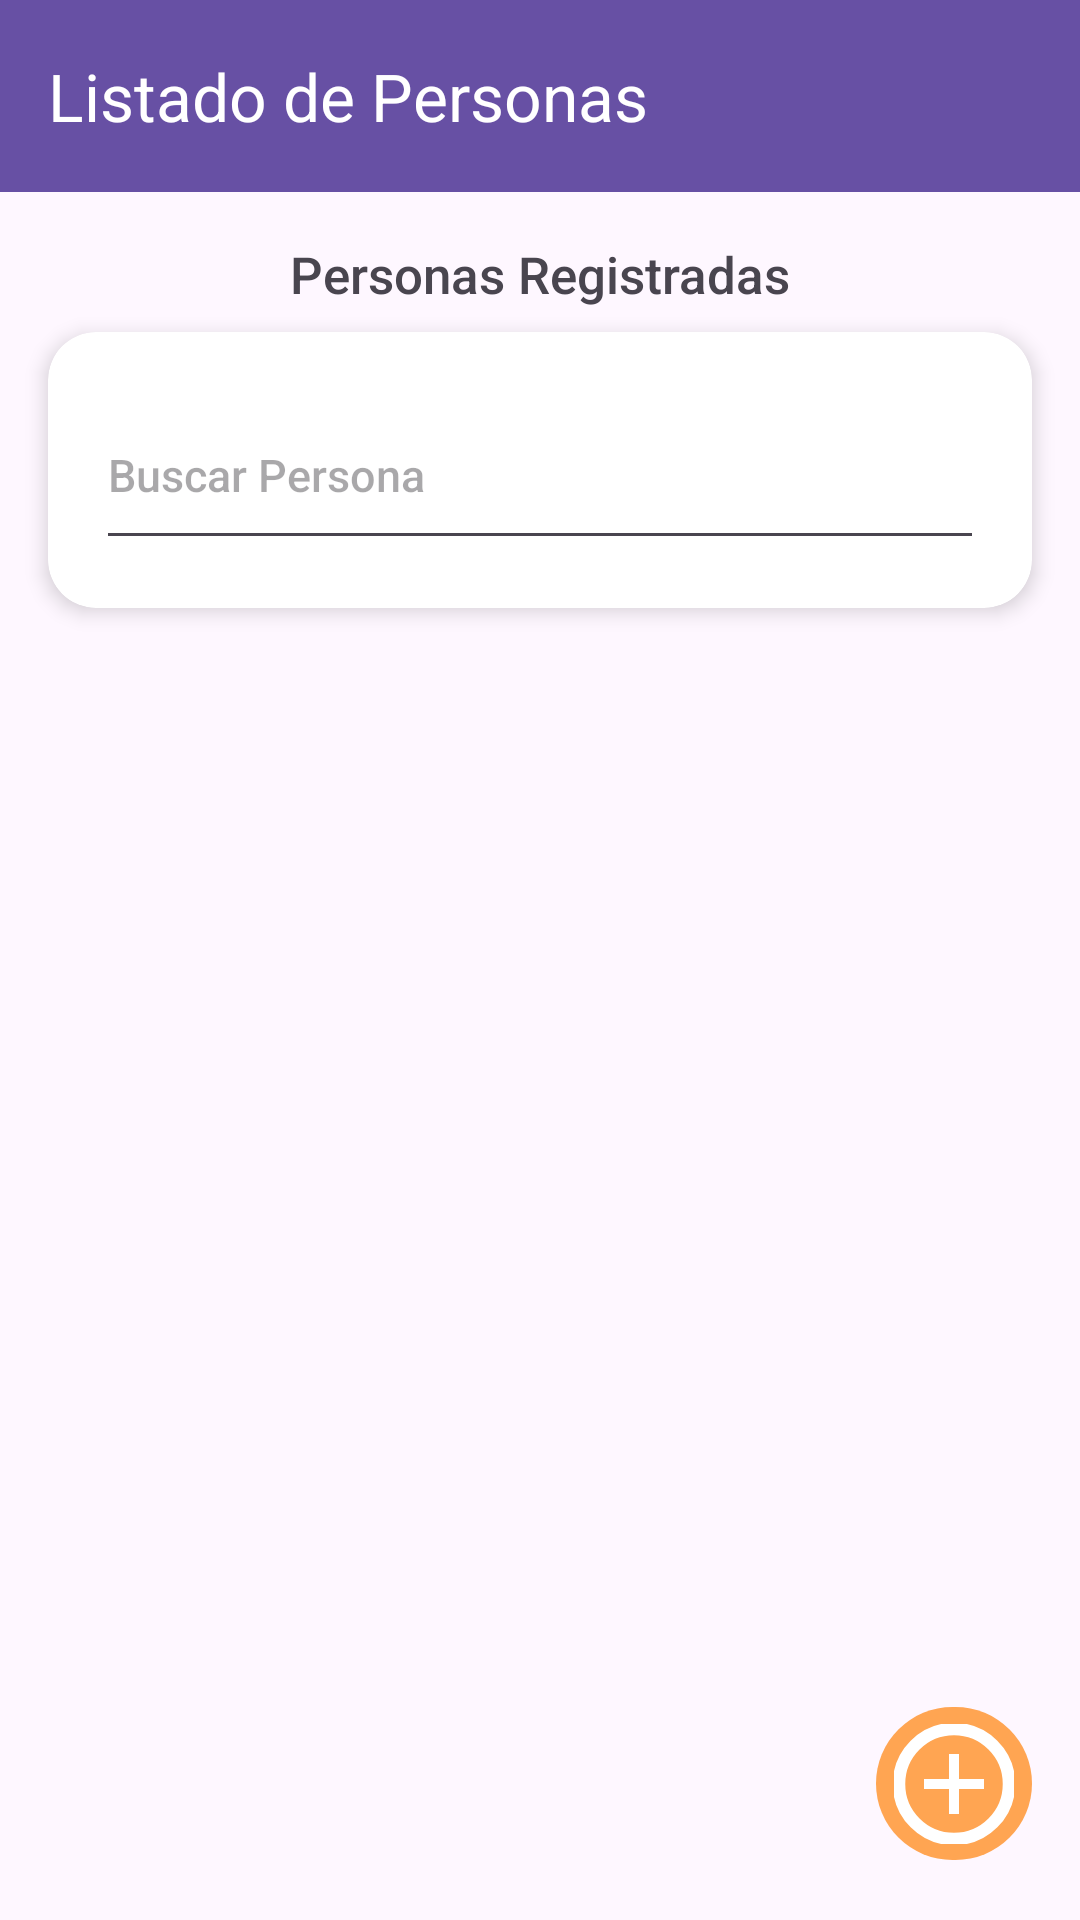

Android layout source for this screen:
<!-- AndroidManifest.xml: application theme Theme.ListaDeEventos -->
<!-- res/layout/activity_main.xml -->
<?xml version="1.0" encoding="utf-8"?>
<androidx.coordinatorlayout.widget.CoordinatorLayout xmlns:android="http://schemas.android.com/apk/res/android"
    xmlns:app="http://schemas.android.com/apk/res-auto"
    xmlns:tools="http://schemas.android.com/tools"
    android:id="@+id/main"
    android:layout_width="match_parent"
    android:layout_height="match_parent"
    tools:context=".MainActivity">

    <com.google.android.material.appbar.AppBarLayout
        android:layout_width="match_parent"
        android:layout_height="wrap_content">
        <com.google.android.material.appbar.MaterialToolbar
            android:id="@+id/toolbar"
            android:layout_width="match_parent"
            android:layout_height="?attr/actionBarSize"
            app:title="Listado de Personas" app:titleTextColor="@android:color/white"
            android:background="?attr/colorPrimary"/>
    </com.google.android.material.appbar.AppBarLayout>

    <LinearLayout
        android:layout_width="match_parent"
        android:layout_height="match_parent"
        android:orientation="vertical"
        app:layout_behavior="@string/appbar_scrolling_view_behavior">

        <TextView
            android:id="@+id/txtListaEventos" android:layout_width="wrap_content"
            android:layout_height="wrap_content"
            android:fontFamily="sans-serif-medium"
            android:text="Personas Registradas" android:textSize="17sp"
            android:layout_gravity="center_horizontal"
            android:layout_marginTop="16dp"
            android:layout_marginBottom="8dp"/>

        <androidx.cardview.widget.CardView
            android:layout_width="match_parent"
            android:layout_height="wrap_content"
            android:layout_marginHorizontal="16dp"
            android:layout_marginBottom="8dp"
            app:cardCornerRadius="16dp"
            app:cardElevation="4dp">

            <LinearLayout
                android:layout_width="match_parent"
                android:layout_height="wrap_content"
                android:orientation="vertical"
                android:padding="16dp">

                <EditText
                    android:id="@+id/editTextSearch"
                    android:layout_width="match_parent" android:layout_height="wrap_content" android:minHeight="60dp" android:drawableStart="@drawable/ic_search"
                    android:drawablePadding="8dp"
                    android:fontFamily="sans-serif-medium"
                    android:hint="Buscar Persona" android:inputType="text"
                    android:textSize="15sp" />
            </LinearLayout>
        </androidx.cardview.widget.CardView>

        <androidx.recyclerview.widget.RecyclerView
            android:id="@+id/recyclerPersonas"
            android:layout_width="match_parent"
            android:layout_height="match_parent"
            android:paddingHorizontal="8dp" />

    </LinearLayout>

    <com.google.android.material.button.MaterialButton
        android:id="@+id/btnAgregar"
        android:layout_width="52dp"
        android:layout_height="59dp"
        android:layout_gravity="bottom|end"
        android:layout_margin="16dp"
        android:contentDescription="Agregar"
        app:backgroundTint="@color/orange"
        app:cornerRadius="40dp"
        app:icon="@drawable/ic_add"
        app:iconGravity="textStart"
        app:iconPadding="0dp"
        app:iconSize="40dp"
        app:iconTint="@android:color/white" />

</androidx.coordinatorlayout.widget.CoordinatorLayout>
<!-- resources referenced by this layout -->
<resources>
  <color name="orange">#FFA552</color>
  <!-- drawable ic_add (drawable) -->
  <?xml version="1.0" encoding="utf-8"?>
  <vector xmlns:android="http://schemas.android.com/apk/res/android"
      android:width="24dp"          android:height="24dp"
      android:viewportWidth="24.0"  android:viewportHeight="24.0">
  
    <path
        android:fillColor="#00000000"
        android:strokeColor="#FFFFFFFF"
        android:strokeWidth="2.5"  android:pathData="M12,12m-11,0a11,11 0,1 1,22 0a11,11 0,1 1,-22 0" />
  
    <path
        android:fillColor="#FFFFFFFF"  android:pathData="M18,13h-5v5h-2v-5H6v-2h5V6h2v5h5v2z"/>
  
  </vector>
  <style name="Theme.ListaDeEventos" parent="Base.Theme.ListaDeEventos" />
  <style name="Base.Theme.ListaDeEventos" parent="Theme.Material3.DayNight.NoActionBar">
          
          
      </style>
</resources>
